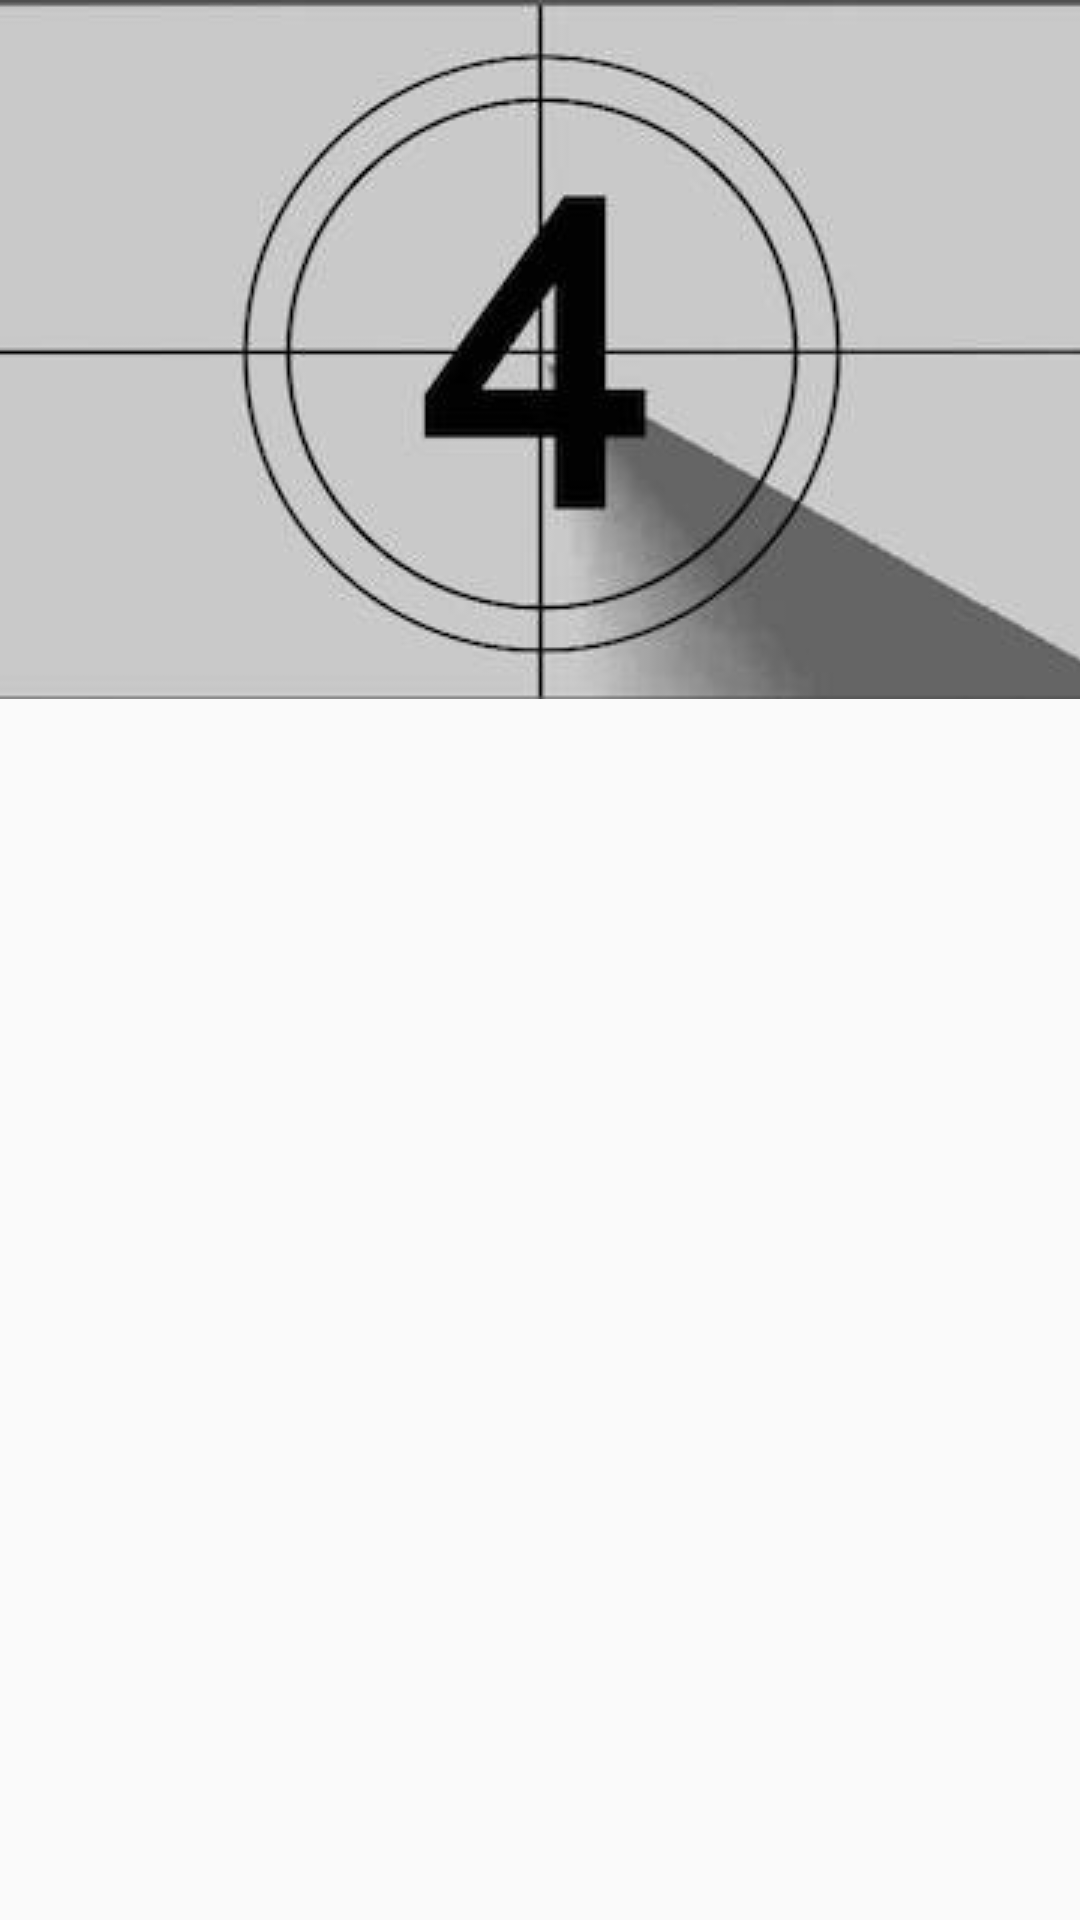

The Android layout XML behind this screen, and the referenced resources:
<!-- AndroidManifest.xml: activity theme AppTheme -->
<!-- res/layout/activity_main_tabbed.xml -->
<?xml version="1.0" encoding="utf-8"?>
<android.support.design.widget.CoordinatorLayout
    xmlns:android="http://schemas.android.com/apk/res/android"
    xmlns:app="http://schemas.android.com/apk/res-auto"
    xmlns:tools="http://schemas.android.com/tools"
    android:id="@+id/main_content"
    android:layout_width="match_parent"
    android:layout_height="match_parent"
    android:fitsSystemWindows="true"
    tools:context=".MainTabbedActivity">

    <android.support.design.widget.AppBarLayout
        android:id="@+id/appbar"
        android:layout_width="match_parent"
        android:layout_height="wrap_content"
        android:fitsSystemWindows="true">

        <android.support.design.widget.CollapsingToolbarLayout
            android:id="@+id/main_view_collapse_toolbar"
            android:layout_width="match_parent"
            android:layout_height="match_parent"
            android:fitsSystemWindows="true"
            app:layout_scrollFlags="scroll|exitUntilCollapsed">

            <android.support.v7.widget.Toolbar
                android:id="@+id/main_view_toolbar"
                android:gravity="top"
                android:layout_height="111dp"
                android:layout_width="match_parent"
                android:minHeight="?attr/actionBarSize"
                app:layout_collapseMode="pin"
                app:layout_scrollFlags="scroll|enterAlways"
                app:popupTheme="@style/ThemeOverlay.AppCompat.Light" />

            <ImageView
                android:layout_height="wrap_content"
                android:layout_width="match_parent"
                android:minHeight="100dp"
                android:scaleType="centerCrop"
                android:src="@drawable/bg"
                app:layout_collapseMode="parallax"
                app:layout_scrollFlags="scroll|enterAlways|exitUntilCollapsed" />

            <android.support.design.widget.TabLayout
                android:id="@+id/main_view_tabs"
                android:layout_width="match_parent"
                android:layout_height="wrap_content"
                android:layout_gravity="bottom"/>

        </android.support.design.widget.CollapsingToolbarLayout>

    </android.support.design.widget.AppBarLayout>

    <android.support.v4.view.ViewPager
        android:id="@+id/main_view_container"
        android:layout_width="match_parent"
        android:layout_height="match_parent"
        android:clipToPadding="false"
        app:layout_behavior="@string/appbar_scrolling_view_behavior" />

</android.support.design.widget.CoordinatorLayout>
<!-- resources referenced by this layout -->
<resources>
  <!-- drawable bg: jpg bitmap (drawable, 12067 bytes) -->
  <style name="AppTheme" parent="MyMaterialThemeBase">
  
      </style>
  <style name="MyMaterialThemeBase" parent="Theme.AppCompat.Light.DarkActionBar">
          <item name="windowNoTitle">true</item>
          <item name="windowActionBar">true</item>
          <item name="android:textColor">@color/textColorPrimary</item>
          <item name="android:textColorSecondary">@color/textColorSecondary</item>
          <item name="colorPrimary">@color/colorPrimary</item>
          <item name="colorPrimaryDark">@color/colorPrimaryDark</item>
          <item name="colorAccent">@color/colorAccent</item>
      </style>
  <color name="textColorPrimary">#000000</color>
  <color name="textColorSecondary">#BBDEFB</color>
  <color name="colorPrimary">#2196F3</color>
  <color name="colorPrimaryDark">#1976D2</color>
  <color name="colorAccent">#FFD740</color>
</resources>
